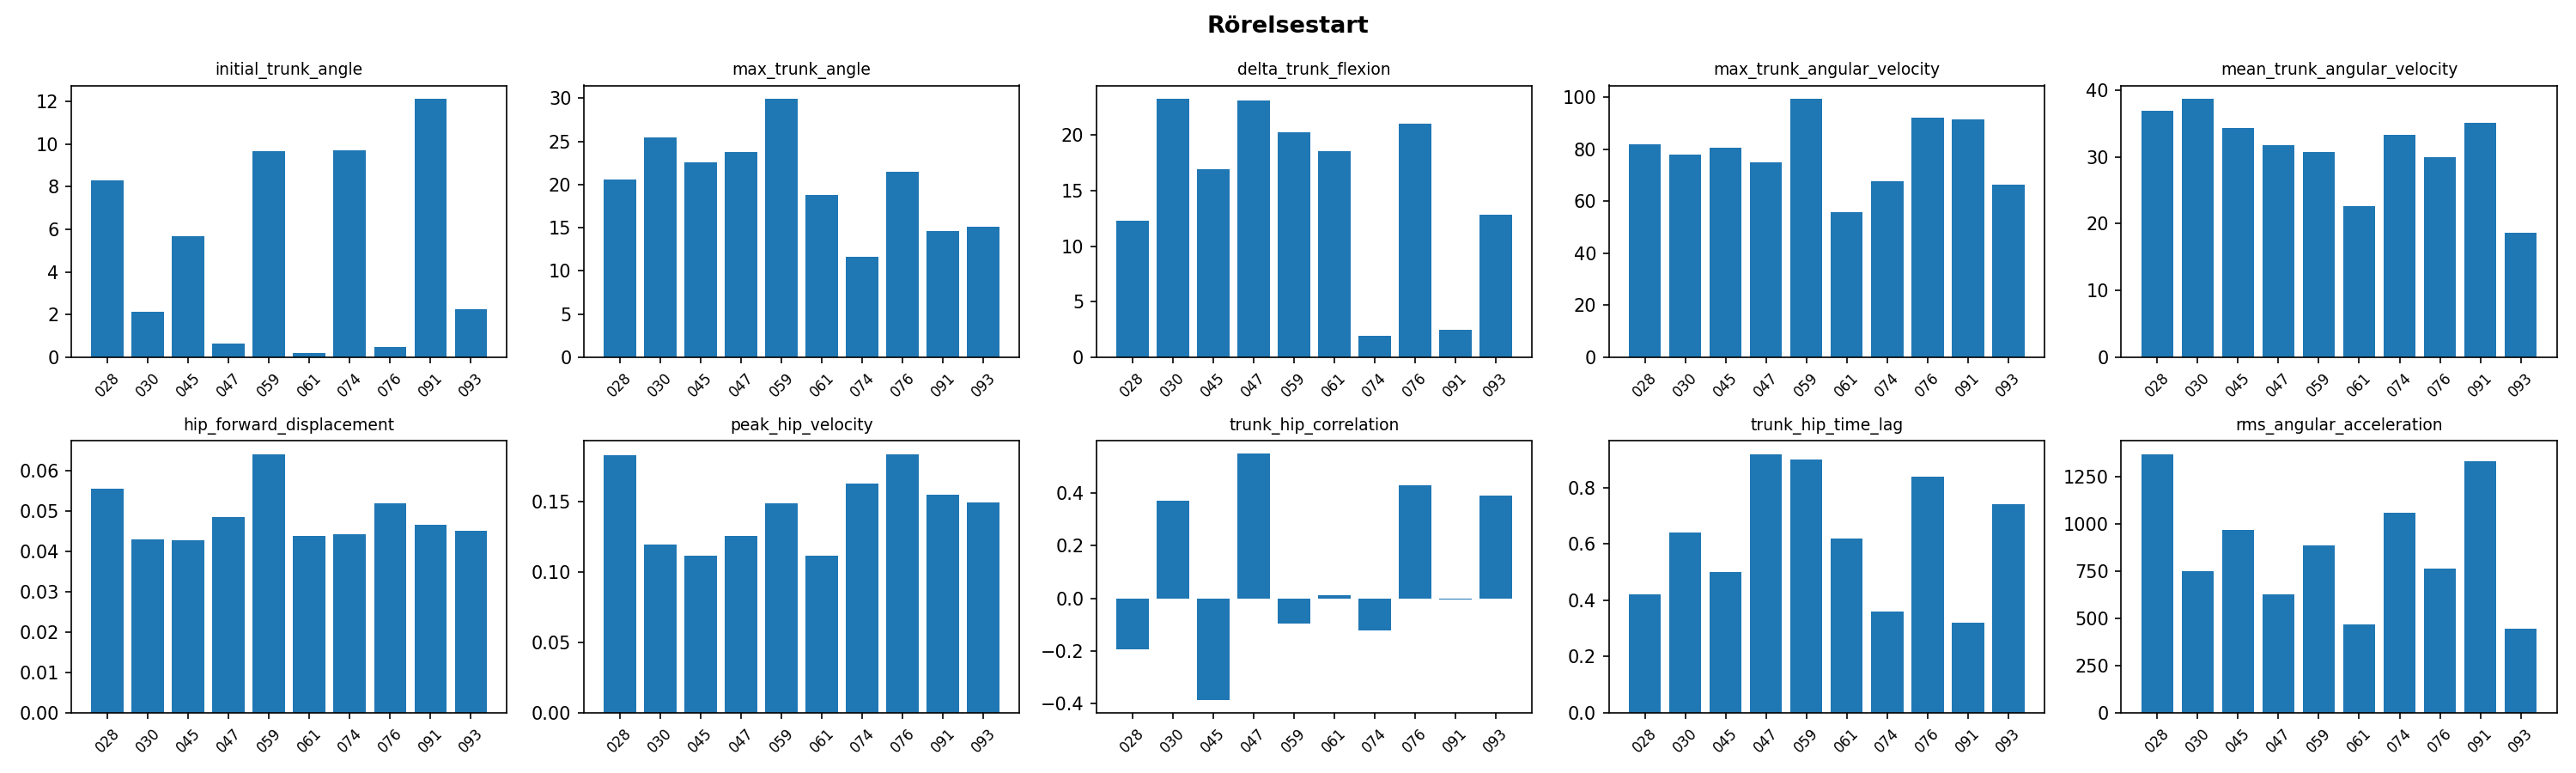

The table this chart was drawn from, first rows:
video, initial_trunk_angle, max_trunk_angle, delta_trunk_flexion, max_trunk_angular_velocity, mean_trunk_angular_velocity, hip_forward_displacement, peak_hip_velocity, trunk_hip_correlation, trunk_hip_time_lag, rms_angular_acceleration
028, 8.297, 20.59, 12.3, 81.71, 36.87, 0.05555, 0.1832, -0.1927, 0.42, 1368
030, 2.145, 25.45, 23.31, 77.92, 38.76, 0.0429, 0.1195, 0.3695, 0.64, 746.6
045, 5.674, 22.58, 16.91, 80.52, 34.36, 0.04263, 0.1119, -0.3874, 0.5, 968.4
047, 0.6311, 23.74, 23.11, 74.94, 31.82, 0.04845, 0.1261, 0.5495, 0.92, 625.2
059, 9.684, 29.97, 20.29, 99.5, 30.72, 0.06407, 0.1493, -0.0975, 0.9, 884.2
061, 0.1756, 18.76, 18.59, 55.63, 22.59, 0.04381, 0.1116, 0.0106, 0.62, 468.6
074, 9.701, 11.65, 1.954, 67.72, 33.35, 0.04422, 0.1633, -0.1231, 0.36, 1056
076, 0.4571, 21.49, 21.03, 92.13, 29.95, 0.05176, 0.1842, 0.4281, 0.84, 761.8
091, 12.15, 14.63, 2.481, 91.49, 35.14, 0.04647, 0.1553, -0.003849, 0.32, 1330
093, 2.252, 15.11, 12.86, 66.41, 18.69, 0.04507, 0.1499, 0.3909, 0.74, 442.6
